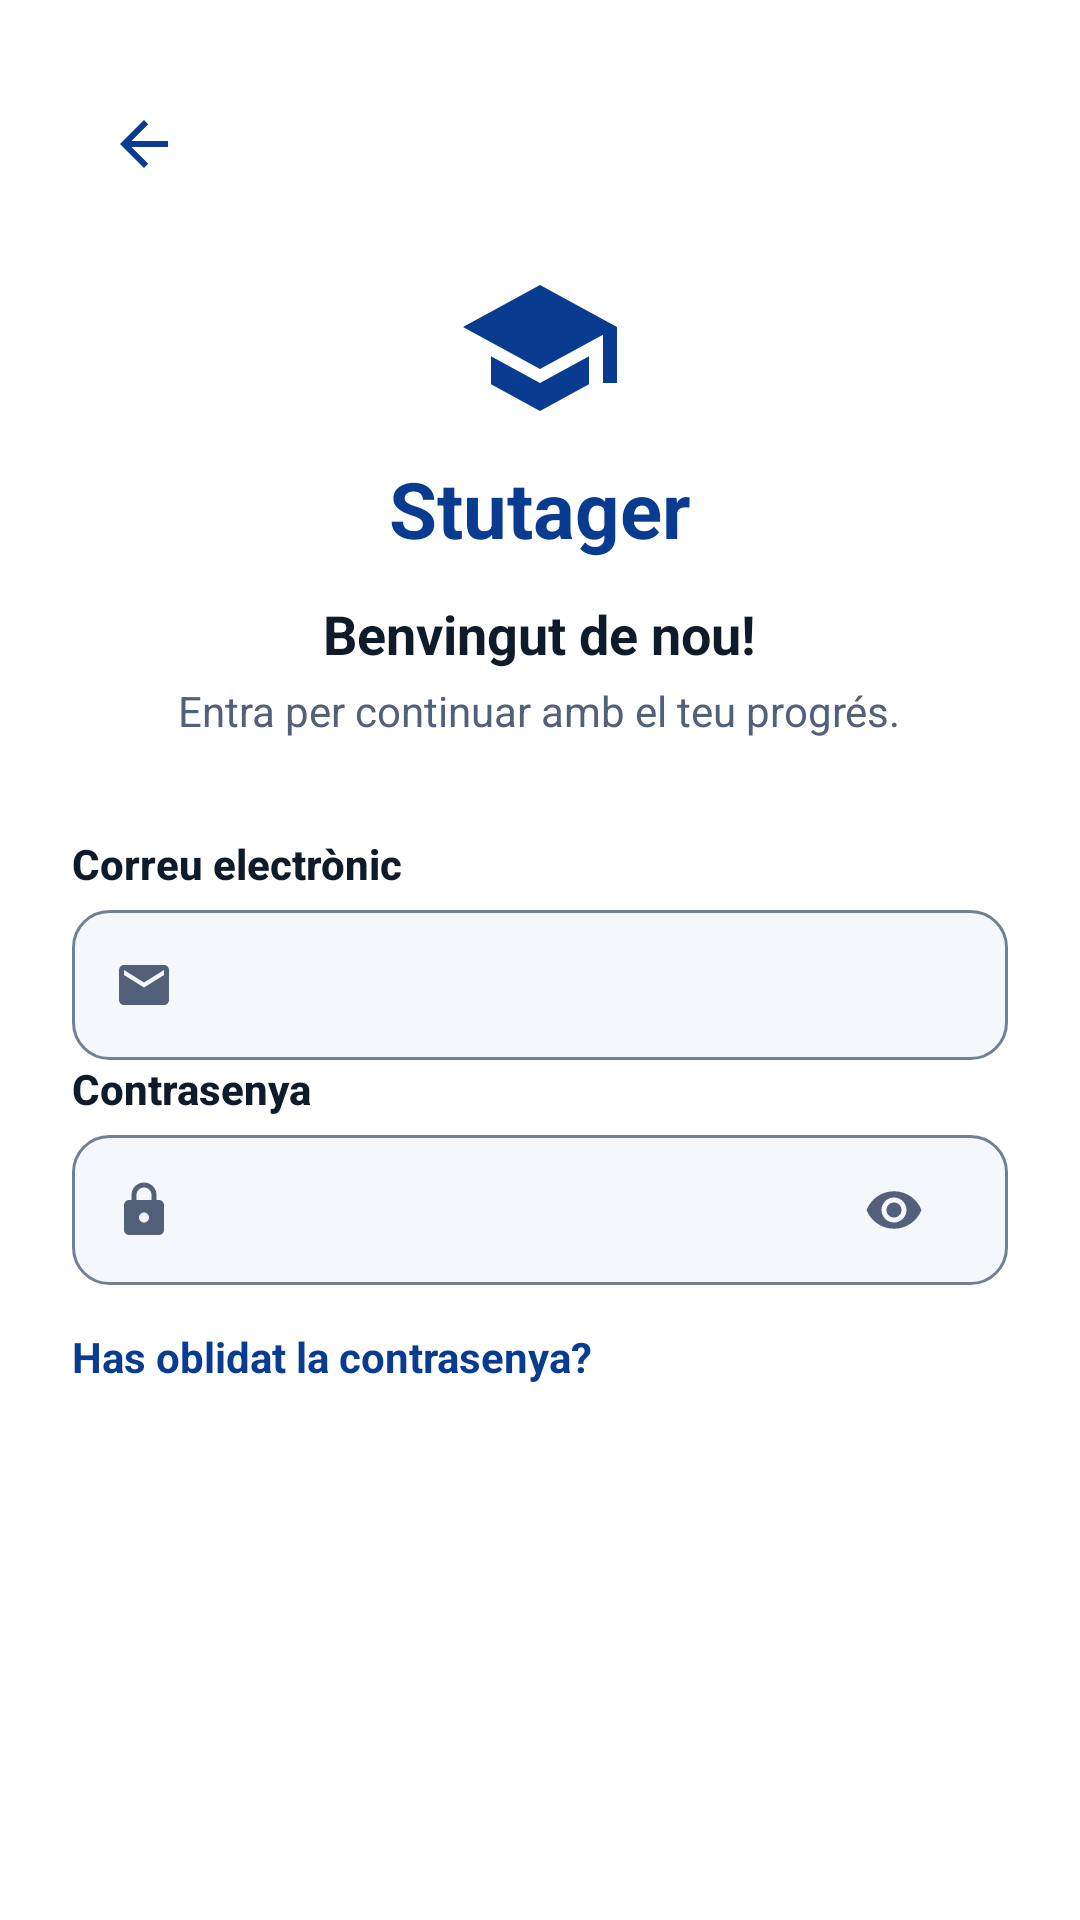

Produce the Android XML layout that renders to this screen, including the resource entries it uses.
<!-- AndroidManifest.xml: activity theme Theme.Stutager.Surface -->
<!-- res/layout/activity_login.xml -->
<ScrollView xmlns:android="http://schemas.android.com/apk/res/android"
    xmlns:app="http://schemas.android.com/apk/res-auto"
    xmlns:tools="http://schemas.android.com/tools"
    android:layout_width="match_parent"
    android:layout_height="match_parent"
    android:fillViewport="true"
    tools:context=".LoginActivity">

    <androidx.constraintlayout.widget.ConstraintLayout
        android:layout_width="match_parent"
        android:layout_height="wrap_content"
        android:padding="24dp">

        <LinearLayout
            android:layout_width="0dp"
            android:layout_height="wrap_content"
            android:orientation="vertical"
            app:layout_constraintEnd_toEndOf="parent"
            app:layout_constraintStart_toStartOf="parent"
            app:layout_constraintTop_toTopOf="parent"
            app:layout_constraintWidth_max="480dp">

            <ImageView
                android:id="@+id/btnBack"
                android:layout_width="48dp"
                android:layout_height="48dp"
                android:background="?attr/selectableItemBackgroundBorderless"
                android:clickable="true"
                android:contentDescription="@string/back_desc"
                android:focusable="true"
                android:padding="12dp"
                android:src="@drawable/ic_arrow_back"
                app:tint="?attr/colorSecondary" />

            <LinearLayout
                android:layout_width="match_parent"
                android:layout_height="wrap_content"
                android:layout_marginTop="16dp"
                android:layout_marginBottom="32dp"
                android:gravity="center_horizontal"
                android:orientation="vertical">

                <ImageView
                    android:importantForAccessibility="no"
                    android:layout_width="56dp"
                    android:layout_height="56dp"
                    android:src="@drawable/ic_graduation_cap"
                    app:tint="?attr/colorSecondary" />

                <TextView
                    android:layout_width="wrap_content"
                    android:layout_height="wrap_content"
                    android:layout_marginTop="8dp"
                    android:text="@string/app_name"
                    android:textColor="?attr/colorSecondary"
                    android:textSize="26sp"
                    android:textStyle="bold" />

                <TextView
                    android:layout_width="wrap_content"
                    android:layout_height="wrap_content"
                    android:layout_marginTop="12dp"
                    android:text="@string/login_welcome"
                    android:textColor="?attr/colorOnSurface"
                    android:textSize="18sp"
                    android:textStyle="bold" />

                <TextView
                    android:layout_width="wrap_content"
                    android:layout_height="wrap_content"
                    android:layout_marginTop="4dp"
                    android:text="@string/login_subtitle"
                    android:textAlignment="center"
                    android:textColor="?attr/colorOnSurfaceVariant"
                    android:textSize="14sp" />
            </LinearLayout>

            <TextView
                android:id="@+id/labelEmail"
                android:layout_width="wrap_content"
                android:layout_height="wrap_content"
                android:layout_marginBottom="6dp"
                android:fontFamily="sans-serif-medium"
                android:labelFor="@+id/etEmail"
                android:text="@string/label_email"
                android:textColor="?attr/colorOnSurface"
                android:textSize="14sp"
                android:textStyle="bold" />

            <LinearLayout
                android:layout_width="match_parent"
                android:layout_height="50dp"
                android:background="@drawable/bg_input_field"
                android:gravity="center_vertical"
                android:orientation="horizontal"
                android:paddingHorizontal="14dp">

                <ImageView
                    android:importantForAccessibility="no"
                    android:layout_width="20dp"
                    android:layout_height="20dp"
                    android:src="@drawable/ic_email"
                    app:tint="?attr/colorOnSurfaceVariant" />

                <EditText
                    android:id="@+id/etEmail"
                    android:layout_width="match_parent"
                    android:layout_height="match_parent"
                    android:layout_marginStart="10dp"
                    android:autofillHints="emailAddress"
                    android:background="@null"
                    android:inputType="textEmailAddress"
                    android:textColor="?attr/colorOnSurface"
                    android:textColorHint="?attr/colorOnSurfaceVariant"
                    android:textSize="15sp" />
            </LinearLayout>

            
            <TextView
                android:id="@+id/tvEmailError"
                android:layout_width="wrap_content"
                android:layout_height="wrap_content"
                android:layout_marginTop="4dp"
                android:layout_marginBottom="16dp"
                android:textColor="?attr/colorError"
                android:textSize="12sp"
                android:visibility="gone" />

            <TextView
                android:id="@+id/labelPassword"
                android:layout_width="wrap_content"
                android:layout_height="wrap_content"
                android:layout_marginBottom="6dp"
                android:fontFamily="sans-serif-medium"
                android:labelFor="@+id/etPassword"
                android:text="@string/label_password"
                android:textColor="?attr/colorOnSurface"
                android:textSize="14sp"
                android:textStyle="bold" />

            <LinearLayout
                android:layout_width="match_parent"
                android:layout_height="50dp"
                android:background="@drawable/bg_input_field"
                android:gravity="center_vertical"
                android:orientation="horizontal"
                android:paddingHorizontal="14dp">

                <ImageView
                    android:importantForAccessibility="no"
                    android:layout_width="20dp"
                    android:layout_height="20dp"
                    android:src="@drawable/ic_lock"
                    app:tint="?attr/colorOnSurfaceVariant" />

                <EditText
                    android:id="@+id/etPassword"
                    android:layout_width="0dp"
                    android:layout_height="match_parent"
                    android:layout_marginStart="10dp"
                    android:layout_weight="1"
                    android:autofillHints="password"
                    android:background="@null"
                    android:inputType="textPassword"
                    android:textColor="?attr/colorOnSurface"
                    android:textColorHint="?attr/colorOnSurfaceVariant"
                    android:textSize="15sp" />

                <ImageView
                    android:id="@+id/btnTogglePassword"
                    android:layout_width="48dp"
                    android:layout_height="48dp"
                    android:background="?attr/selectableItemBackgroundBorderless"
                    android:clickable="true"
                    android:contentDescription="@string/show_password_desc"
                    android:focusable="true"
                    android:padding="14dp"
                    android:src="@drawable/ic_eye"
                    app:tint="?attr/colorOnSurfaceVariant" />
            </LinearLayout>

            
            <TextView
                android:id="@+id/tvPasswordError"
                android:layout_width="wrap_content"
                android:layout_height="wrap_content"
                android:layout_marginTop="4dp"
                android:layout_marginBottom="12dp"
                android:textColor="?attr/colorError"
                android:textSize="12sp"
                android:visibility="gone" />

            <TextView
                android:id="@+id/tvForgotPassword"
                android:layout_width="wrap_content"
                android:layout_height="wrap_content"
                android:layout_marginBottom="32dp"
                android:minHeight="48dp"
                android:gravity="center_vertical"
                android:text="@string/forgot_password"
                android:textColor="?attr/colorSecondary"
                android:textSize="14sp"
                android:textStyle="bold" />

            <androidx.appcompat.widget.AppCompatButton
                android:id="@+id/btnEntra"
                android:layout_width="match_parent"
                android:layout_height="52dp"
                android:layout_gravity="center_horizontal"
                android:background="@drawable/bg_pill_blue"
                android:maxWidth="360dp"
                android:textAllCaps="false"
                android:text="@string/btn_enter"
                android:textColor="?attr/colorOnPrimary"
                android:textSize="16sp"
                android:textStyle="bold" />

        </LinearLayout>
    </androidx.constraintlayout.widget.ConstraintLayout>
</ScrollView>
<!-- resources referenced by this layout -->
<resources>
  <!-- drawable bg_input_field (drawable) -->
  <shape xmlns:android="http://schemas.android.com/apk/res/android"
      android:shape="rectangle">
      <solid android:color="?attr/colorSurfaceContainerLow" />
      <stroke
          android:width="1dp"
          android:color="?attr/colorOutline" />
      <corners android:radius="12dp" />
  </shape>
  <!-- drawable ic_arrow_back (drawable) -->
  <vector xmlns:android="http://schemas.android.com/apk/res/android"
      android:width="24dp"
      android:height="24dp"
      android:viewportWidth="24"
      android:viewportHeight="24">
    <path
        android:fillColor="?attr/colorSecondary"
        android:pathData="M20,11H7.83l5.59,-5.59L12,4l-8,8 8,8 1.41,-1.41L7.83,13H20v-2z"/>
  </vector>
  <!-- drawable ic_graduation_cap (drawable) -->
  <vector xmlns:android="http://schemas.android.com/apk/res/android"
      android:width="48dp"
      android:height="48dp"
      android:viewportWidth="24"
      android:viewportHeight="24">
    <path
        android:fillColor="?attr/colorPrimary"
        android:pathData="M5,13.18v4L12,21l7,-3.82v-4L12,17L5,13.18zM12,3L1,9l11,6 9,-4.91V17h2V9L12,3z"/>
  </vector>
  <string name="app_name">Stutager</string>
  <string name="back_desc">Torna enrere</string>
  <string name="btn_enter">Entra →</string>
  <string name="forgot_password">Has oblidat la contrasenya?</string>
  <string name="label_email">Correu electrònic</string>
  <string name="label_password">Contrasenya</string>
  <string name="login_subtitle">Entra per continuar amb el teu progrés.</string>
  <string name="login_welcome">Benvingut de nou!</string>
  <string name="show_password_desc">Mostra la contrasenya</string>
  <style name="Theme.Stutager.Surface" parent="Theme.Stutager">
          <item name="android:windowBackground">@color/color_surface_container_lowest</item>
      </style>
  <color name="color_surface_container_lowest">#FFFFFF</color>
  <color name="color_primary">#0064CF</color>
  <color name="color_on_primary">#FFFFFF</color>
  <color name="color_primary_container">#D8E7FF</color>
  <color name="color_on_primary_container">#002F65</color>
  <color name="color_secondary">#093B91</color>
  <color name="color_on_secondary">#FFFFFF</color>
  <color name="color_secondary_container">#E0EDFF</color>
  <color name="color_on_secondary_container">#003C96</color>
  <color name="color_tertiary">#0F766E</color>
  <color name="color_on_tertiary">#FFFFFF</color>
  <color name="color_tertiary_container">#CCFBF1</color>
  <color name="color_on_tertiary_container">#00504A</color>
  <color name="color_error">#BA1A1A</color>
  <color name="color_on_error">#FFFFFF</color>
  <color name="color_error_container">#FFDAD6</color>
  <color name="color_on_error_container">#410002</color>
  <color name="color_background">#F8F9FA</color>
  <color name="color_on_background">#0D1B2A</color>
  <color name="color_surface">#FFFFFF</color>
  <color name="color_on_surface">#0D1B2A</color>
  <color name="color_surface_variant">#E0E6EF</color>
  <color name="color_on_surface_variant">#526079</color>
  <color name="color_outline">#728093</color>
  <color name="color_outline_variant">#CBD5E1</color>
  <color name="color_surface_dim">#D8DADF</color>
  <color name="color_surface_bright">#FFFFFF</color>
  <color name="color_surface_container_low">#F4F8FC</color>
  <color name="color_surface_container">#EEF2F7</color>
  <color name="color_surface_container_high">#E8ECF1</color>
  <color name="color_surface_container_highest">#E1E6EB</color>
  <color name="color_inverse_surface">#29313B</color>
  <color name="color_inverse_on_surface">#F1F5FB</color>
  <color name="color_inverse_primary">#ABC7FF</color>
</resources>
